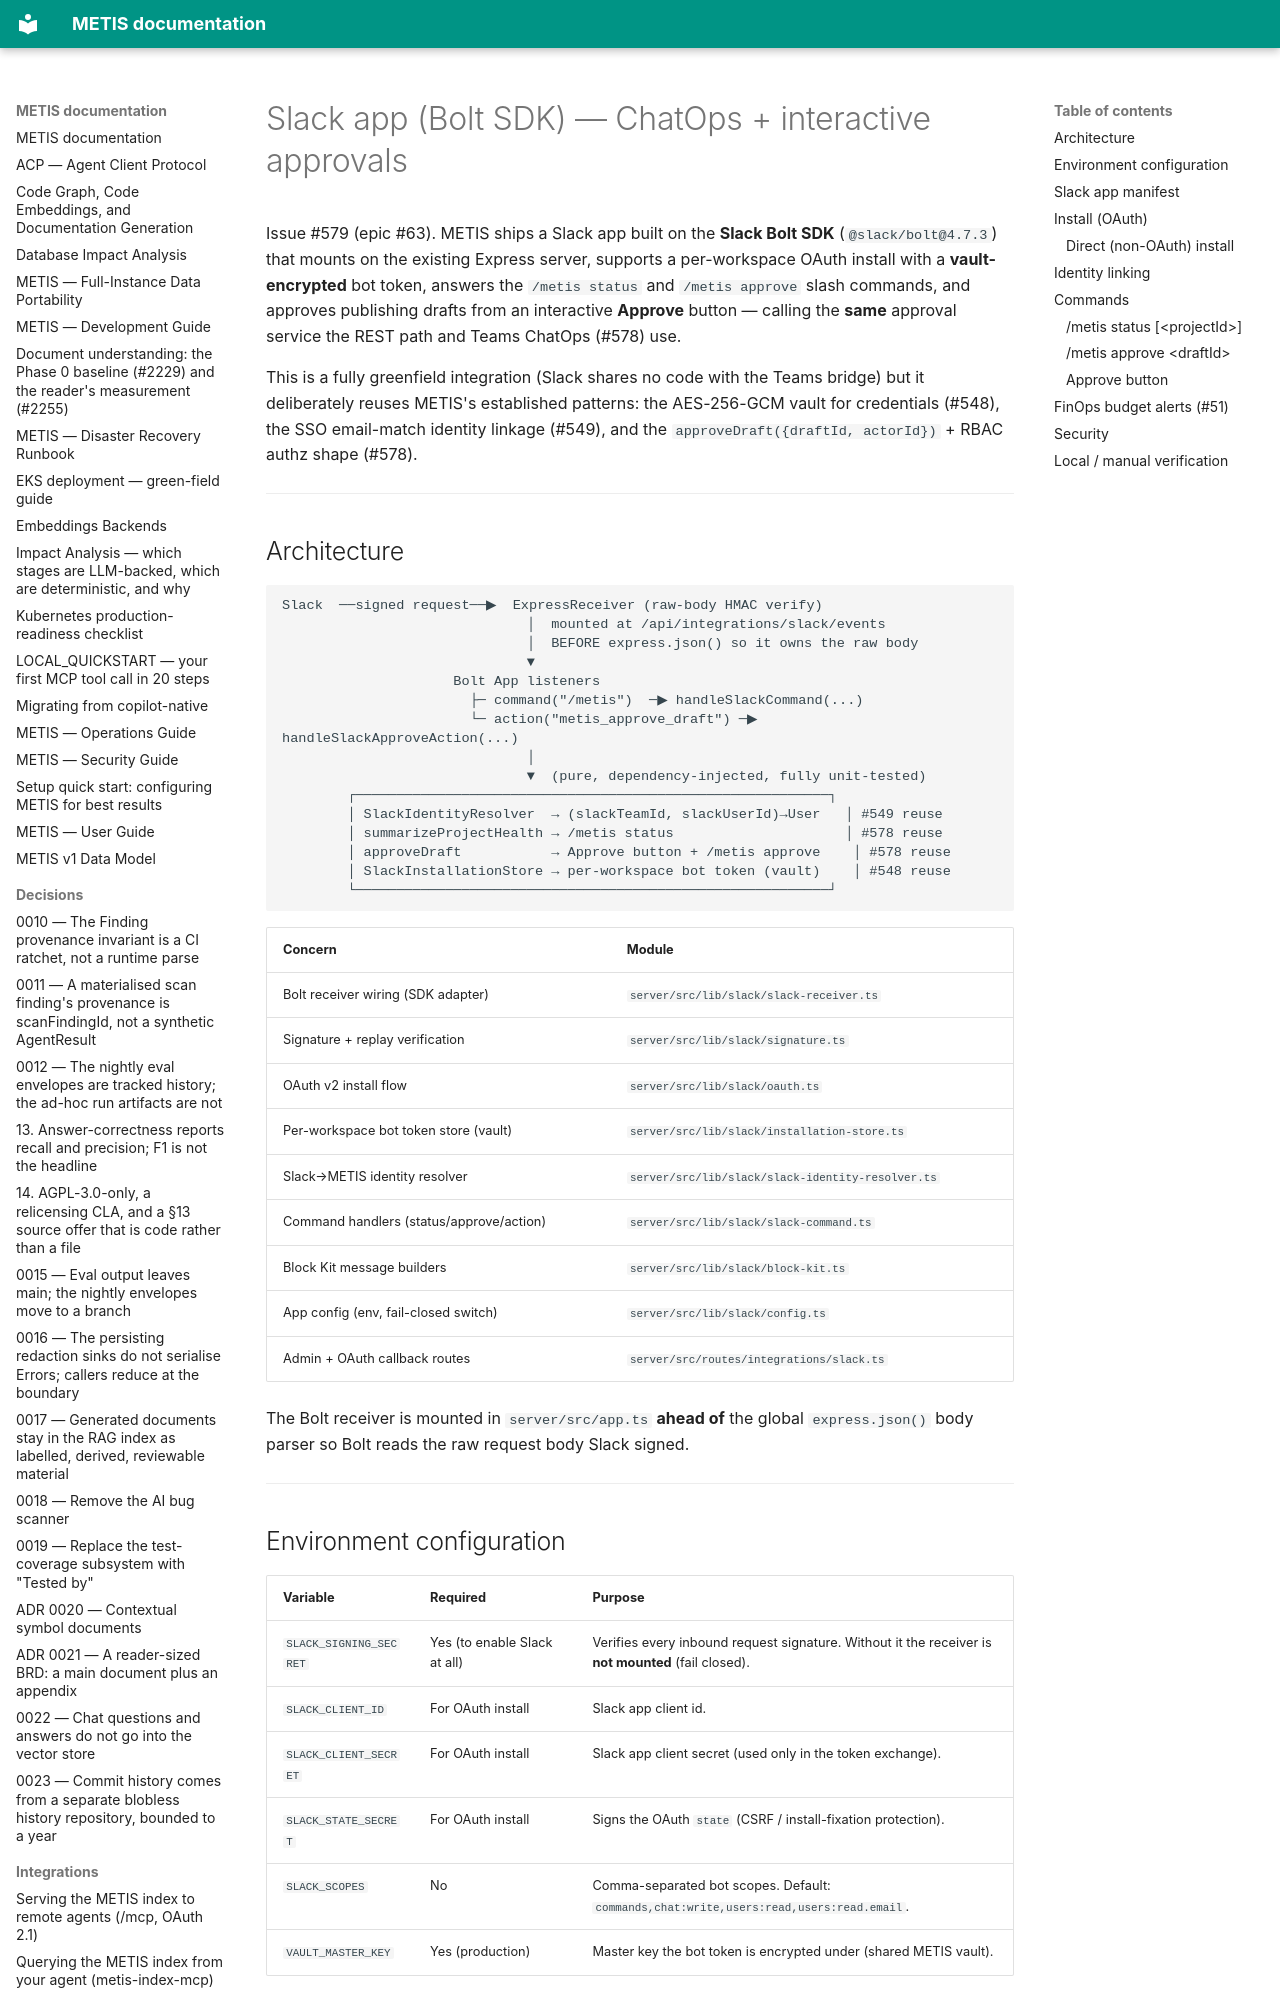

repository: openzigs/metis · page: integrations/slack/index.html · generator: mkdocs

# Slack app (Bolt SDK) — ChatOps + interactive approvals

Issue #579 (epic #63). METIS ships a Slack app built on the **Slack Bolt SDK**
(`@slack/bolt@4.7.3`) that mounts on the existing Express server, supports a
per-workspace OAuth install with a **vault-encrypted** bot token, answers the
`/metis status` and `/metis approve` slash commands, and approves publishing
drafts from an interactive **Approve** button — calling the **same** approval
service the REST path and Teams ChatOps (#578) use.

This is a fully greenfield integration (Slack shares no code with the Teams
bridge) but it deliberately reuses METIS's established patterns: the AES-256-GCM
vault for credentials (#548), the SSO email-match identity linkage (#549), and
the `approveDraft({draftId, actorId})` + RBAC authz shape (#578).

---

## Architecture

```
Slack  ──signed request──▶  ExpressReceiver (raw-body HMAC verify)
                              │  mounted at /api/integrations/slack/events
                              │  BEFORE express.json() so it owns the raw body
                              ▼
                     Bolt App listeners
                       ├─ command("/metis")  ─▶ handleSlackCommand(...)
                       └─ action("metis_approve_draft") ─▶ handleSlackApproveAction(...)
                              │
                              ▼  (pure, dependency-injected, fully unit-tested)
        ┌──────────────────────────────────────────────────────────┐
        │ SlackIdentityResolver  → (slackTeamId, slackUserId)→User   │ #549 reuse
        │ summarizeProjectHealth → /metis status                     │ #578 reuse
        │ approveDraft           → Approve button + /metis approve    │ #578 reuse
        │ SlackInstallationStore → per-workspace bot token (vault)    │ #548 reuse
        └──────────────────────────────────────────────────────────┘
```

| Concern | Module |
|---|---|
| Bolt receiver wiring (SDK adapter) | `server/src/lib/slack/slack-receiver.ts` |
| Signature + replay verification | `server/src/lib/slack/signature.ts` |
| OAuth v2 install flow | `server/src/lib/slack/oauth.ts` |
| Per-workspace bot token store (vault) | `server/src/lib/slack/installation-store.ts` |
| Slack→METIS identity resolver | `server/src/lib/slack/slack-identity-resolver.ts` |
| Command handlers (status/approve/action) | `server/src/lib/slack/slack-command.ts` |
| Block Kit message builders | `server/src/lib/slack/block-kit.ts` |
| App config (env, fail-closed switch) | `server/src/lib/slack/config.ts` |
| Admin + OAuth callback routes | `server/src/routes/integrations/slack.ts` |

The Bolt receiver is mounted in `server/src/app.ts` **ahead of** the global
`express.json()` body parser so Bolt reads the raw request body Slack signed.

---

## Environment configuration

| Variable | Required | Purpose |
|---|---|---|
| `SLACK_SIGNING_SECRET` | Yes (to enable Slack at all) | Verifies every inbound request signature. Without it the receiver is **not mounted** (fail closed). |
| `SLACK_CLIENT_ID` | For OAuth install | Slack app client id. |
| `SLACK_CLIENT_SECRET` | For OAuth install | Slack app client secret (used only in the token exchange). |
| `SLACK_STATE_SECRET` | For OAuth install | Signs the OAuth `state` (CSRF / install-fixation protection). |
| `SLACK_SCOPES` | No | Comma-separated bot scopes. Default: `commands,chat:write,users:read,users:read.email`. |
| `VAULT_MASTER_KEY` | Yes (production) | Master key the bot token is encrypted under (shared METIS vault). |

The `users:read.email` scope lets the install flow read the bot user's email for
the SSO identity binding. Without OAuth env vars you can still verify requests
and install a token directly via the admin API (`POST .../install`).

---
